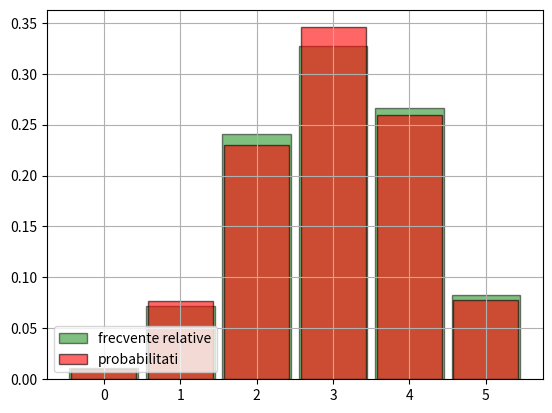

Write the Python code that produced this figure.
from random import choices, sample
from math import comb, perm

# #punctul 1
# def urna(n = 10000):
#     cnt_a = 0
#     cnt_a_b = 0

#     while n:
#         n = n - 1
#         bile = "rrrrraaavv"
#         extrase = sample(bile, 3)
#         if "r" in extrase:
#             cnt_a = cnt_a + 1
#             if extrase[0] == extrase[1] and extrase[1] == extrase [2]:
#                 cnt_a_b = cnt_a_b + 1

#     return cnt_a_b / cnt_a

# print(urna())

# #punctul 2
# from random import randrange
# from matplotlib.pyplot import bar, hist, grid, show, legend

# data = [randrange(1,7) for _ in range(5000)]
# bin_edges = [k+0.5 for k in range(7)]
# hist(data, bin_edges, density = True, rwidth = 0.9, color = 'green', edgecolor = 'black',
# alpha = 0.5, label = 'frecvente relative')


# distribution = dict([(i,1/6) for i in range(1,7)])
# bar(distribution.keys(), distribution.values(), width = 0.85, color = 'red', edgecolor = 'black',
# alpha= 0.6, label = 'probabilitati')
# legend(loc = 'lower left')
# grid()
# show()

# #punctul 3
from matplotlib.pyplot import bar, hist, grid, show, legend
from scipy.stats import binom
data = binom.rvs(n = 5, p = 6/10, size = 1000)
bin_edges = [k+0.5 for k in range(-1, 6)]
hist(data, bin_edges, density = True, rwidth = 0.9, color = 'green', edgecolor = 'black',
alpha = 0.5, label = 'frecvente relative')

distribution = dict([(k, binom.pmf(k, n=5, p = 6/10)) for k in range(6)])
bar(distribution.keys(), distribution.values(), width = 0.85, color = 'red', edgecolor = 'black',
alpha= 0.6, label = 'probabilitati')
legend(loc = 'lower left')

grid()
show()


